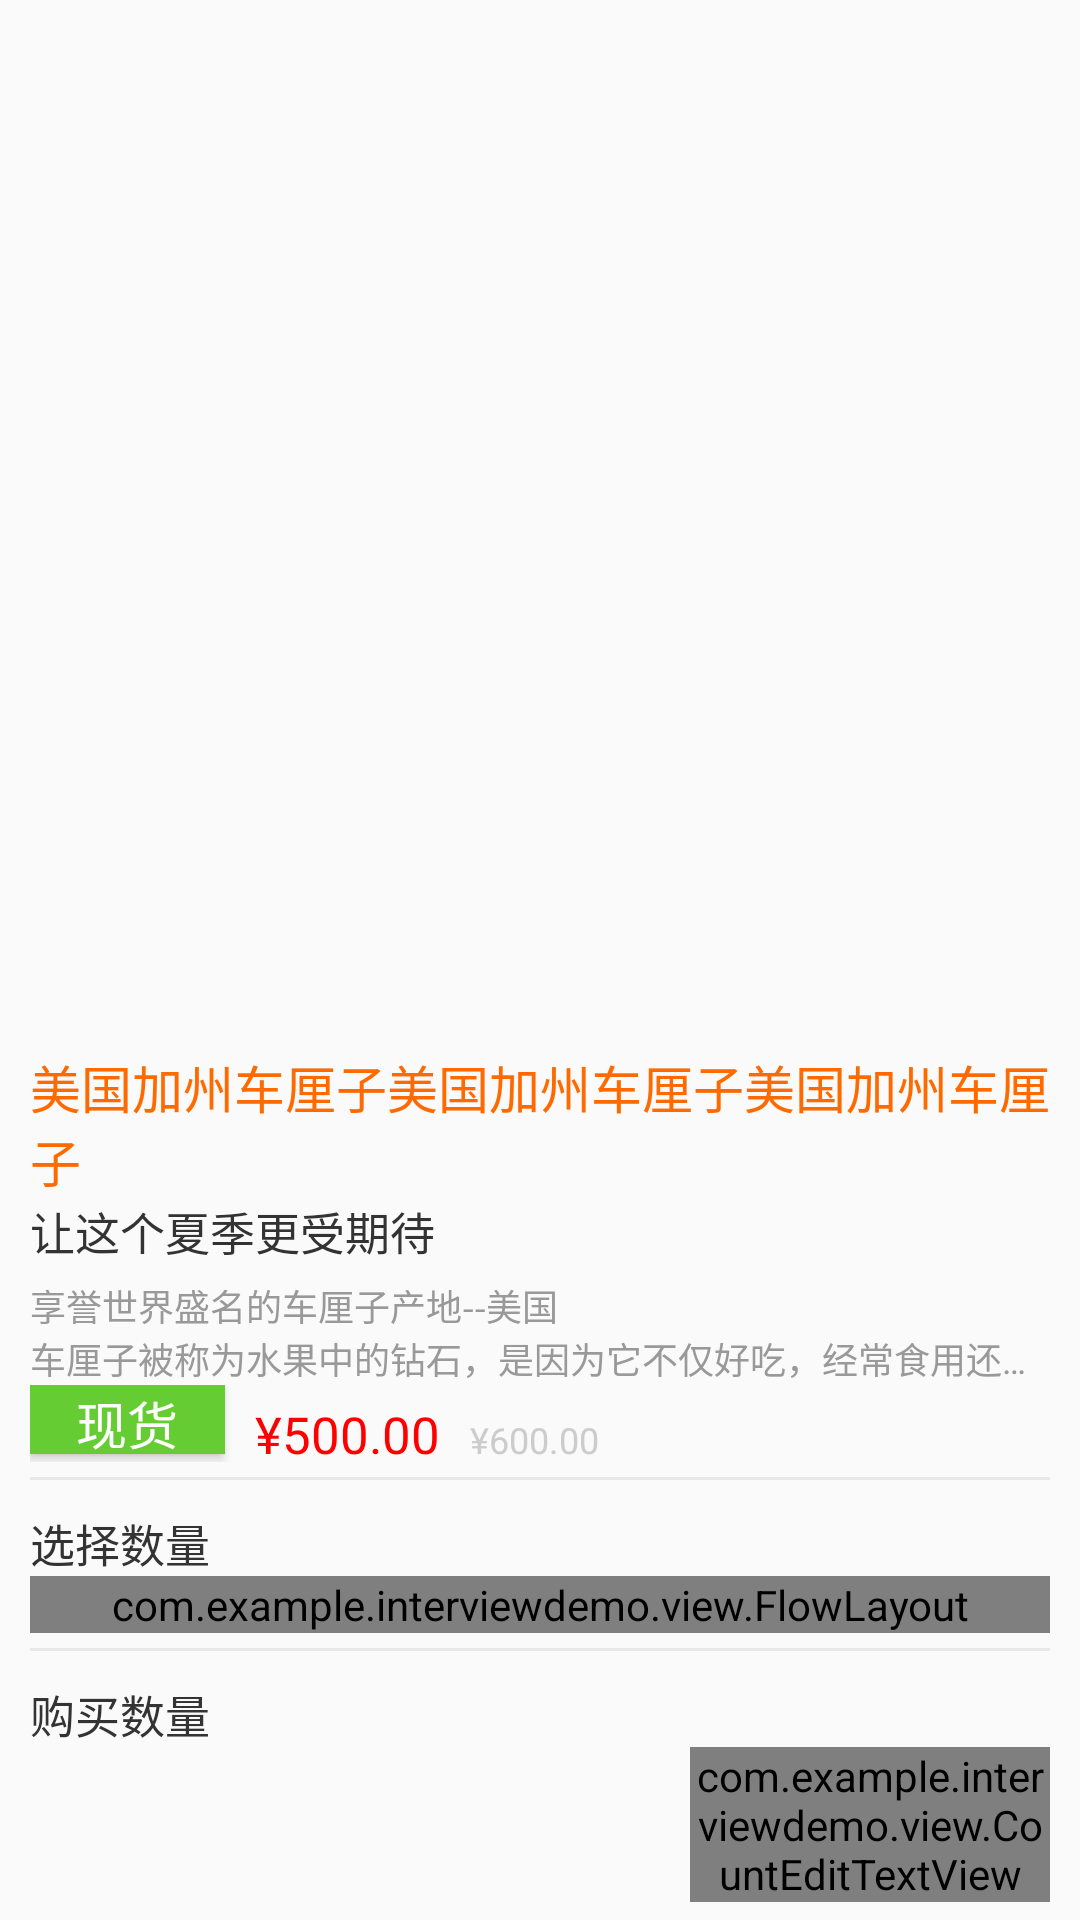

Here is an Android app screen rendered from its layout file. Give the layout XML and the strings, colors and styles it references.
<!-- AndroidManifest.xml: application theme AppTheme -->
<!-- res/layout/commodity_page.xml -->
<?xml version="1.0" encoding="utf-8"?>

<LinearLayout xmlns:android="http://schemas.android.com/apk/res/android"
    android:layout_width="match_parent"
    android:layout_height="match_parent"
    xmlns:app="http://schemas.android.com/apk/res-auto"
    android:orientation="vertical">

    <ImageView
        android:layout_width="match_parent"
        android:layout_height="350dp"
        android:src="@mipmap/ic_launcher" />

    <TextView
        android:layout_width="match_parent"
        android:layout_height="wrap_content"
        android:text="@string/commodity_name"
        android:textColor="#ff6a00"
        android:layout_marginRight="10dp"
        android:layout_marginLeft="10dp"
        android:textSize="17sp" />

    <TextView
        android:layout_width="match_parent"
        android:layout_height="wrap_content"
        android:text="@string/commodity_text"
        android:textColor="#333333"
        android:layout_marginRight="10dp"
        android:layout_marginLeft="10dp"
        android:textSize="15sp" />

    <TextView
        android:layout_width="match_parent"
        android:layout_height="wrap_content"
        android:layout_marginTop="5dp"
        android:text="享誉世界盛名的车厘子产地--美国"
        android:textColor="#999999"
        android:layout_marginRight="10dp"
        android:layout_marginLeft="10dp"
        android:textSize="12sp" />

    <TextView
        android:id="@+id/tv_commodity_introduce"
        android:layout_width="match_parent"
        android:layout_height="wrap_content"
        android:ellipsize="end"
        android:singleLine="true"
        android:layout_marginRight="10dp"
        android:layout_marginLeft="10dp"
        android:text="@string/commodity_introduce"
        android:textColor="#999999"
        android:textSize="12sp" />

    <LinearLayout
        android:layout_width="match_parent"
        android:layout_height="wrap_content"
        android:orientation="horizontal"
        android:layout_marginRight="10dp"
        android:layout_marginLeft="10dp"
        >

        <Button
            android:layout_width="65dp"
            android:layout_height="23dp"
            android:background="#66cc33"
            android:gravity="center_horizontal"
            android:text="现货"
            android:textColor="#ffffff"
            android:textSize="17sp" />

        <TextView
            android:layout_width="wrap_content"
            android:layout_height="wrap_content"
            android:layout_marginLeft="10dp"
            android:layout_marginTop="3dp"
            android:text="@string/money"
            android:textColor="#ff0000"
            android:textSize="17sp" />

        <TextView
            android:layout_width="wrap_content"
            android:layout_height="wrap_content"
            android:layout_marginLeft="10dp"
            android:layout_marginTop="3dp"
            android:text="@string/oldmoney"
            android:textColor="#cccccc"
            android:textSize="12sp" />

    </LinearLayout>

    <View
        android:layout_width="wrap_content"
        android:layout_height="1dp"
        android:layout_marginTop="5dp"
        android:background="#e8e8e8"
        android:layout_marginRight="10dp"
        android:layout_marginLeft="10dp"
        />

    <TextView
        android:layout_width="wrap_content"
        android:layout_height="wrap_content"
        android:layout_marginTop="10dp"
        android:text="选择数量"
        android:textColor="#333333"
        android:textSize="15sp"
        android:layout_marginRight="10dp"
        android:layout_marginLeft="10dp"
        />

    <com.example.interviewdemo.view.FlowLayout
        android:id="@+id/flowLayout"
        android:layout_width="match_parent"
        android:layout_height="wrap_content"
        android:layout_marginRight="10dp"
        android:layout_marginLeft="10dp"
        >
        <RadioGroup
            android:layout_width="match_parent"
            android:layout_height="wrap_content"
            android:orientation="horizontal"
            android:layout_marginTop="10dp"
            >
            <RadioButton
                android:layout_width="wrap_content"
                android:layout_height="wrap_content"
                android:text="5KG/箱"
                android:button="@null"
                android:textSize="13sp"
                android:layout_marginRight="10dp"
                android:textColor="@drawable/btnselect"
                android:background="@drawable/radio_btn_bak"
                android:padding="10dp"
                android:enabled="false"
                />
            <RadioButton
                android:layout_width="wrap_content"
                android:layout_height="wrap_content"
                android:text="5KG/箱"
                android:button="@null"
                android:textSize="13sp"
                android:layout_marginRight="10dp"
                android:textColor="@drawable/btnselect"
                android:background="@drawable/radio_btn_bak"
                android:padding="10dp"
                /> <RadioButton
            android:layout_width="wrap_content"
            android:layout_height="wrap_content"
            android:text="5KG/箱"
            android:button="@null"
            android:textSize="13sp"
            android:layout_marginRight="10dp"
            android:textColor="@drawable/btnselect"
            android:background="@drawable/radio_btn_bak"
            android:padding="10dp"
            />
        </RadioGroup>
    </com.example.interviewdemo.view.FlowLayout>>
    <View
        android:layout_width="wrap_content"
        android:layout_height="1dp"
        android:layout_marginTop="5dp"
        android:background="#e8e8e8"
        android:layout_marginRight="10dp"
        android:layout_marginLeft="10dp"
        />


    <TextView
        android:layout_width="wrap_content"
        android:layout_height="wrap_content"
        android:layout_marginTop="10dp"
        android:text="购买数量"
        android:textColor="#333333"
        android:textSize="15sp"
        android:layout_marginRight="10dp"
        android:layout_marginLeft="10dp"
        />
    <RelativeLayout
        android:layout_width="match_parent"
        android:layout_height="wrap_content">

    <com.example.interviewdemo.view.CountEditTextView
        app:ced_edit="false"
        app:ced_icoLeft="@mipmap/ic_launcher"
        app:ced_icoRight="@mipmap/ic_launcher"
        app:ced_maxValue="20"
        app:ced_minValue="0"
        android:layout_width="120dp"
        android:layout_height="wrap_content"
        android:layout_alignParentRight="true"
        android:layout_marginRight="10dp"
        android:layout_marginLeft="10dp"
        />
    </RelativeLayout>

</LinearLayout>
<!-- resources referenced by this layout -->
<resources>
  <!-- drawable btnselect (drawable) -->
  <?xml version="1.0" encoding="utf-8"?>
  
  <selector xmlns:android="http://schemas.android.com/apk/res/android">
      <item android:state_enabled="false" android:color="#cccccc"/>
      <item android:state_checked="true"  android:state_enabled="true" android:color="#f8f8f8"/>
      <item android:state_checked="false" android:state_enabled="true" android:color="#333333"/>
  
  </selector>
  <!-- drawable radio_btn_bak (drawable) -->
  <?xml version="1.0" encoding="utf-8"?>
  
  <selector xmlns:android="http://schemas.android.com/apk/res/android">
      <item android:state_enabled="false" android:drawable="@drawable/enable_false" />
      <item android:state_checked="true"  android:state_enabled="true" android:drawable="@color/btn_color"/>
      <item android:state_checked="false" android:state_enabled="true" android:drawable="@drawable/check_false"/>
  
  </selector>
  <string name="commodity_introduce">车厘子被称为水果中的钻石，是因为它不仅好吃，经常食用还能防癌，对于因工作紧张而神经衰弱的人群疗效甚好。此外，车厘子营养丰富，其所含的蛋白质、糖、磷、胡萝卜素、维生素C等均比苹果、梨等常见水果要高得多，尤其铁含量很高。因此，常用樱桃汁涂擦面部及皱纹处，能使面部皮肤红润嫩白，还有去皱消斑的功能。消化不良、体质虚弱、瘫痪和风湿腰腿痛的患者适量食用车厘子也有一定疗效。</string>
  <string name="commodity_name">美国加州车厘子美国加州车厘子美国加州车厘子</string>
  <string name="commodity_text">让这个夏季更受期待</string>
  <string name="money">¥500.00</string>
  <string name="oldmoney">¥600.00</string>
  <style name="AppTheme" parent="Theme.AppCompat.Light.DarkActionBar">
          
          <item name="colorPrimary">@color/colorPrimary</item>
          <item name="colorPrimaryDark">@color/colorPrimaryDark</item>
          <item name="colorAccent">@color/colorAccent</item>
      </style>
  <!-- drawable enable_false (drawable) -->
  <?xml version="1.0" encoding="utf-8"?>
  
  <shape xmlns:android="http://schemas.android.com/apk/res/android">
      <stroke android:width="1dp" android:color="#cccccc"/>
  
  </shape>
  <color name="btn_color">#ff6a00</color>
  <!-- drawable check_false (drawable) -->
  <?xml version="1.0" encoding="utf-8"?>
  
  <shape xmlns:android="http://schemas.android.com/apk/res/android">
      <stroke android:width="1dp" android:color="#333333"/>
  
  </shape>
  <color name="colorPrimary">#3F51B5</color>
  <color name="colorPrimaryDark">#303F9F</color>
  <color name="colorAccent">#FF4081</color>
</resources>
